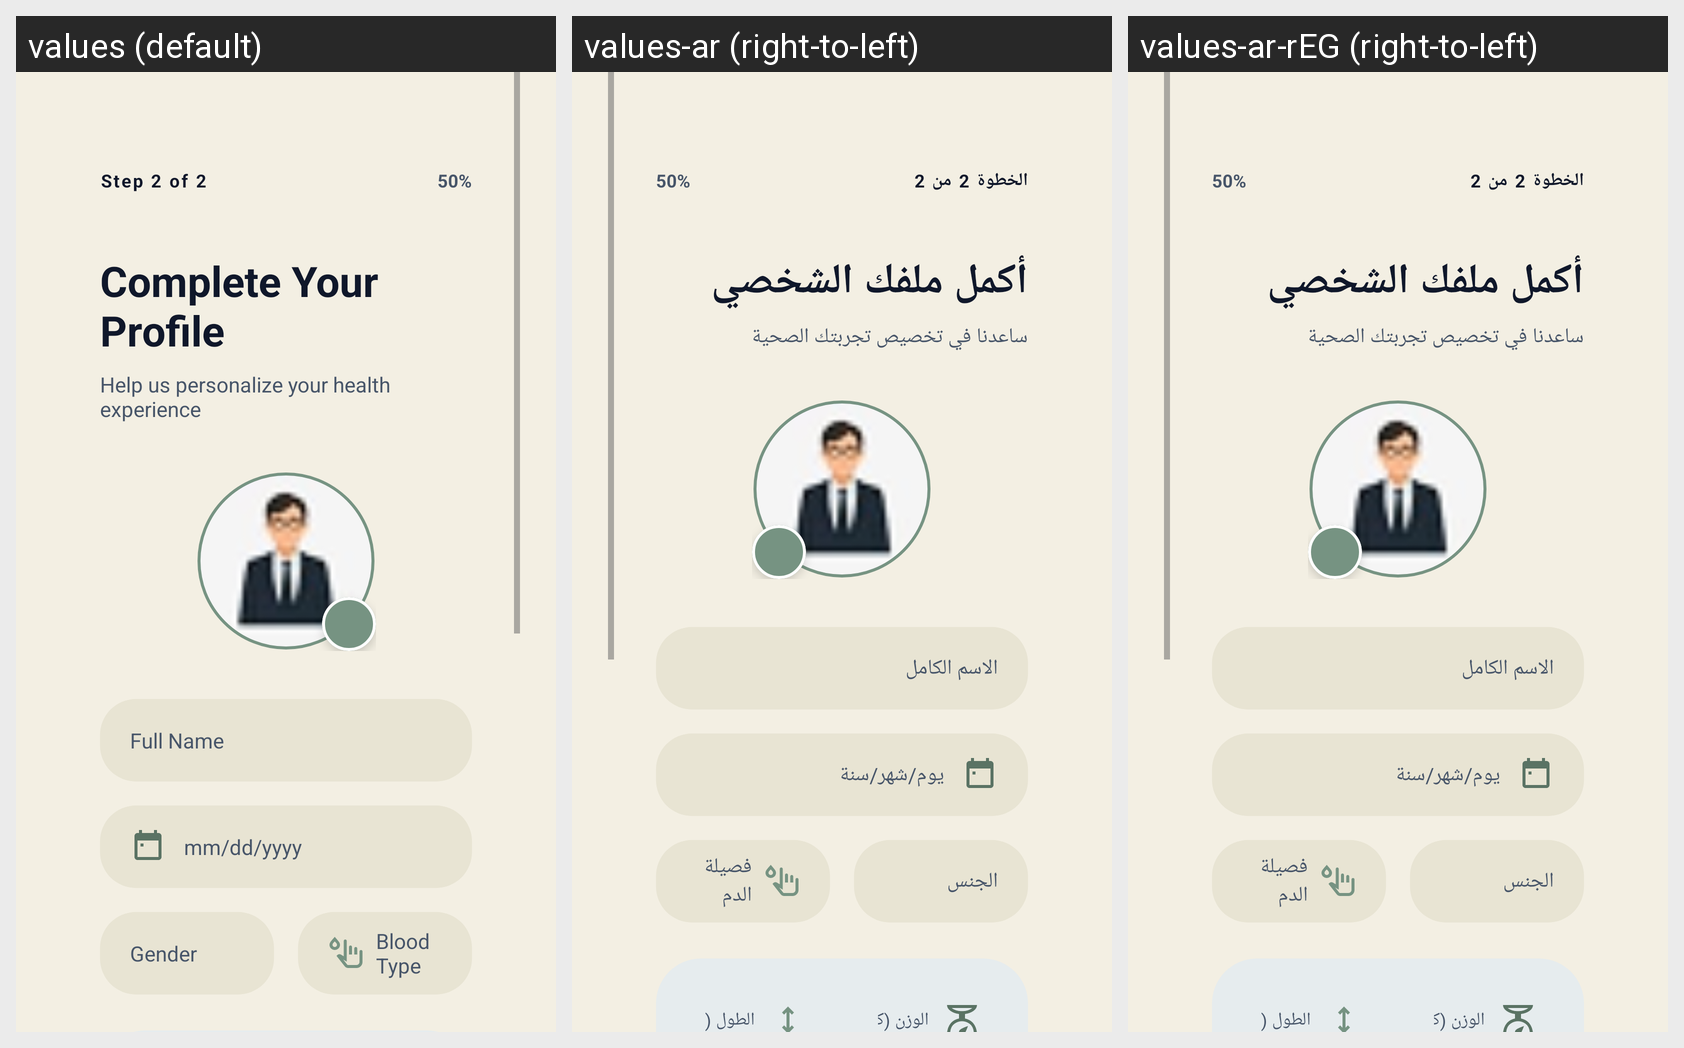

Here is an Android app screen in its default locale and in the app's own translations. Write out the translated-string differences for the strings that appear on this screen.
Android screen res/layout/activity_complete_profile.xml rendered under 3 locales, left to right: values (default), values-ar (right-to-left), values-ar-rEG (right-to-left). Device: Nexus 5 (rendered at 1080×1920; each locale shown at half size, 540×960, under a caption strip naming it); theme Theme.SmartHealthReminder.
Strings drawn on this screen, with the default value and each locale's value (text and hints the layout hard-codes, and strings that could not be matched under every locale, appear in the picture but are not listed):

step_2_of_2
  values: Step 2 of 2
  values-ar: الخطوة 2 من 2
  values-ar-rEG: الخطوة 2 من 2

_50
  values: 50%
  values-ar: 50%
  values-ar-rEG: 50%

complete_your_profile
  values: Complete Your Profile
  values-ar: أكمل ملفك الشخصي
  values-ar-rEG: أكمل ملفك الشخصي

help_us_personalize_your_health_experience
  values: Help us personalize your health experience
  values-ar: ساعدنا في تخصيص تجربتك الصحية
  values-ar-rEG: ساعدنا في تخصيص تجربتك الصحية

full_name
  values: Full Name
  values-ar: الاسم الكامل
  values-ar-rEG: الاسم الكامل

date
  values: mm/dd/yyyy
  values-ar: يوم/شهر/سنة
  values-ar-rEG: يوم/شهر/سنة

gender
  values: Gender
  values-ar: الجنس
  values-ar-rEG: الجنس

blood_type
  values: Blood Type
  values-ar: فصيلة الدم
  values-ar-rEG: فصيلة الدم
